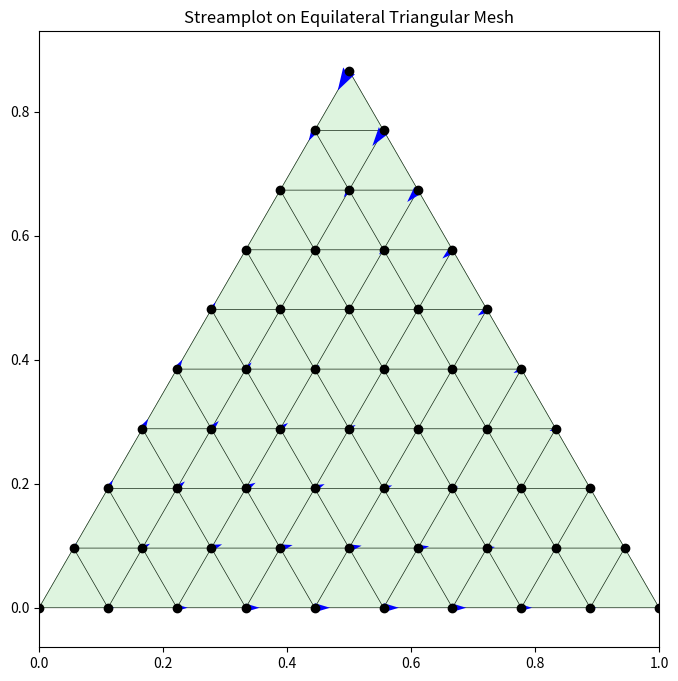

The script that saved this image:
import numpy as np
from scipy.integrate import solve_ivp
import matplotlib.pyplot as plt
from mpl_toolkits.mplot3d import Axes3D
import matplotlib.tri as tri


# 定义微分方程组
def system(t, state):
    """修改微分方程：在system函数中替换为你的具体方程"""
    x, y, z = state
    # dxdt = x * (1 - x - 0.5 * y - 0.5 * z)
    # dydt = y * (1 - y - 0.5 * x - 0.5 * z)
    # dzdt = z * (1 - z - 0.5 * x - 0.5 * y)

    dxdt = x * (1 - x) - x * y
    dydt = y * (1 - y) - x * y
    dzdt = z * (1 - z) - x * z
    return [dxdt, dydt, dzdt]


def triangular_projection(x, y):
    """# 选择二维平面投影(将z固定)"""
    z = 0.5  # 可以选择 z 的一个固定值
    dxdt, dydt, _ = system(0, [x, y, z])
    return dxdt, dydt


def generate_triangular_mesh(num_points_per_side):
    """生成等边三角形网格"""
    # 等边三角形的顶点
    vertices = np.array([[0, 0], [1, 0], [0.5, np.sqrt(3) / 2]])
    # 生成网格点
    points = []
    for i in range(num_points_per_side):
        for j in range(num_points_per_side - i):
            k = num_points_per_side - i - j - 1
            barycentric = np.array([i, j, k]) / (num_points_per_side - 1)
            point = barycentric[0] * vertices[0] + barycentric[1] * vertices[1] + barycentric[2] * vertices[2]
            points.append(point)
    points = np.array(points)
    # 创建三角剖分
    triang = tri.Triangulation(points[:, 0], points[:, 1])
    return triang, points


def fun1():
    # 生成网格点
    x = np.linspace(0, 1, 20)
    y = np.linspace(0, 1, 20)
    X, Y = np.meshgrid(x, y)

    # 计算向量场
    U = np.zeros_like(X)
    V = np.zeros_like(Y)
    for i in range(X.shape[0]):
        for j in range(X.shape[1]):
            U[i, j], V[i, j] = triangular_projection(X[i, j], Y[i, j])

    # 绘制流线图
    plt.figure(figsize=(8, 8))
    plt.streamplot(X, Y, U, V, density=1.5, color="b", linewidth=1)
    plt.xlabel("x")
    plt.ylabel("y")
    plt.title("Streamplot of the 3D Differential Equations (x - y projection)")
    plt.grid(True)
    plt.show()


def fun2():
    # 生成网格
    num_points_per_side = 10
    triang, points = generate_triangular_mesh(num_points_per_side)

    # 计算向量场
    U = np.zeros(points.shape[0])
    V = np.zeros(points.shape[0])
    for i in range(points.shape[0]):
        x, y = points[i]
        U[i], V[i] = triangular_projection(x, y)

    # 绘制流线图
    plt.figure(figsize=(8, 8))
    plt.triplot(triang, "ko-", lw=0.5)  # 绘制三角形网格
    plt.tricontourf(triang, np.zeros(points.shape[0]), alpha=0.2)  # 填充颜色以突出显示三角形
    plt.quiver(points[:, 0], points[:, 1], U, V, scale=10, color="b")  # 绘制向量场
    plt.title("Streamplot on Equilateral Triangular Mesh")
    plt.axis("equal")
    plt.show()


def trible_equations():
    """绘制三元方程的三维图像"""
    # 生成初始条件
    n_trajectories = 20
    initial_conditions = np.random.uniform(0, 1, size=(n_trajectories, 3))

    # 积分参数
    t_span = (0, 10)
    t_eval = np.linspace(t_span[0], t_span[1], 1000)

    # 创建三维图形
    fig = plt.figure()
    ax = fig.add_subplot(111, projection="3d")

    # 对每个初始条件求解并绘制轨迹
    for initial_state in initial_conditions:
        sol = solve_ivp(system, t_span, initial_state, t_eval=t_eval)
        x, y, z = sol.y
        ax.plot(x, y, z, alpha=0.6, linewidth=0.5)

    # 设置坐标轴和标签
    ax.set_xlim(0, 1)
    ax.set_ylim(0, 1)
    ax.set_zlim(0, 1)
    ax.set_xlabel("X")
    ax.set_ylabel("Y")
    ax.set_zlabel("Z")

    plt.show()


def main():
    fun2()
    print("Done!")


if __name__ == "__main__":
    main()
